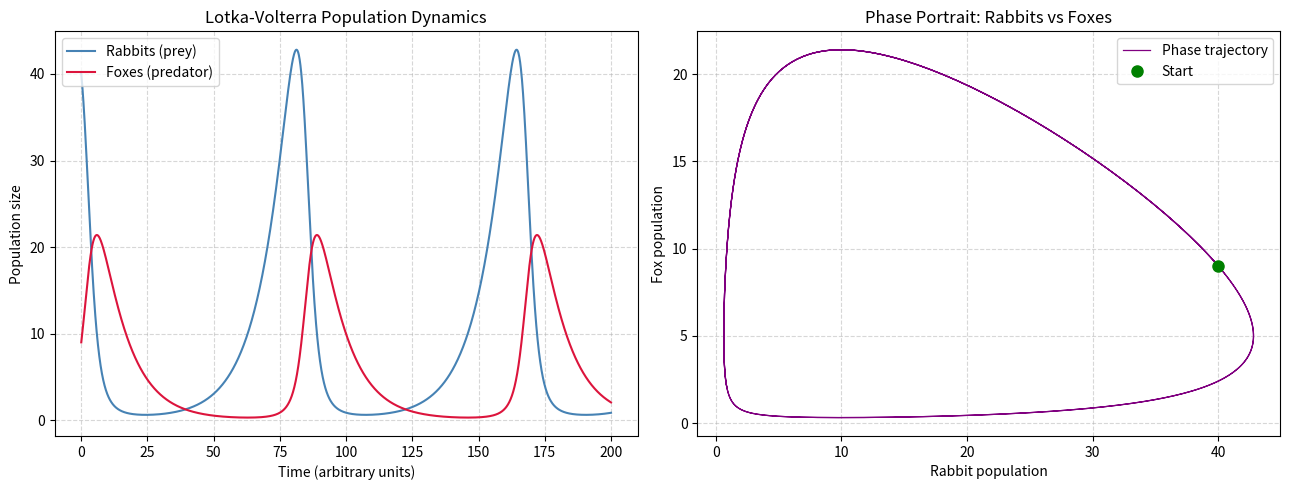

The script that saved this image: (Note: this script raises an exception after producing the figure.)
"""
Task 18 – Numerical Solution of ODEs Using SciPy
Real-World Case: Predator-Prey Population Dynamics (Lotka-Volterra Model)

The Lotka-Volterra equations model how two species interact:
  - Prey (rabbits): grow without predators; eaten by predators
  - Predators (foxes): die without prey; grow by eating prey

Equations:
  dR/dt = alpha * R  -  beta  * R * F     (rabbit population)
  dF/dt = delta * R * F  -  gamma * F     (fox population)

Parameters:
  alpha = 0.1   (rabbit birth rate)
  beta  = 0.02  (predation rate)
  delta = 0.01  (fox growth from eating rabbits)
  gamma = 0.1   (fox death rate)

Initial conditions: R0 = 40 rabbits, F0 = 9 foxes

We use scipy.integrate.solve_ivp with the RK45 method.
"""

import numpy as np
from scipy.integrate import solve_ivp
import matplotlib.pyplot as plt

# 1. Define the ODE system
alpha = 0.1    # rabbit birth rate
beta  = 0.02   # predation rate
delta = 0.01   # fox growth per rabbit eaten
gamma = 0.1    # fox death rate

def lotka_volterra(t, y):
    R, F = y
    dR_dt = alpha * R - beta  * R * F
    dF_dt = delta * R * F - gamma * F
    return [dR_dt, dF_dt]

#  2. Solve using solve_ivp (RK45) 
t_span = (0, 200)
t_eval = np.linspace(0, 200, 2000)
y0 = [40, 9]   # initial: 40 rabbits, 9 foxes

sol = solve_ivp(lotka_volterra, t_span, y0, method="RK45", t_eval=t_eval,
                rtol=1e-6, atol=1e-8)

R = sol.y[0]
F = sol.y[1]
t = sol.t

print("=== Lotka-Volterra Predator-Prey Model ===")
print(f"  Parameters: α={alpha}, β={beta}, δ={delta}, γ={gamma}")
print(f"  Initial:    R0={y0[0]} rabbits,  F0={y0[1]} foxes")
print(f"  Duration:   {t_span[1]} time units")
print(f"\n  Max rabbit population : {R.max():.1f}")
print(f"  Max fox population    : {F.max():.1f}")
print(f"  Min rabbit population : {R.min():.1f}")
print(f"  Min fox population    : {F.min():.1f}")

#  3. Experiment – higher predation rate 
beta2 = 0.04
def lv2(t, y):
    R, F = y
    return [alpha*R - beta2*R*F,  delta*R*F - gamma*F]

sol2 = solve_ivp(lv2, t_span, y0, method="RK45", t_eval=t_eval, rtol=1e-6, atol=1e-8)
R2, F2 = sol2.y[0], sol2.y[1]
print(f"\n=== Experiment: beta doubled to {beta2} (higher predation) ===")
print(f"  Max rabbit: {R2.max():.1f}  (was {R.max():.1f})")
print(f"  Max fox   : {F2.max():.1f}  (was {F.max():.1f})")
print("  Higher predation rate → rabbit population drops faster → fox peaks differently.")

# 4. Visualisation 
fig, axes = plt.subplots(1, 2, figsize=(13, 5))

# Time series
axes[0].plot(t, R, color="steelblue", label="Rabbits (prey)")
axes[0].plot(t, F, color="crimson",   label="Foxes (predator)")
axes[0].set_title("Lotka-Volterra Population Dynamics")
axes[0].set_xlabel("Time (arbitrary units)")
axes[0].set_ylabel("Population size")
axes[0].legend()
axes[0].grid(True, linestyle="--", alpha=0.5)

# Phase portrait (R vs F)
axes[1].plot(R, F, color="purple", linewidth=0.9, label="Phase trajectory")
axes[1].plot(y0[0], y0[1], "go", markersize=8, label="Start")
axes[1].set_title("Phase Portrait: Rabbits vs Foxes")
axes[1].set_xlabel("Rabbit population")
axes[1].set_ylabel("Fox population")
axes[1].legend()
axes[1].grid(True, linestyle="--", alpha=0.5)

plt.tight_layout()
plt.savefig("results/Task_18_scipy_ode.png", dpi=120)
plt.show()
print("\nPlot saved → results/Task_18_scipy_ode.png")
